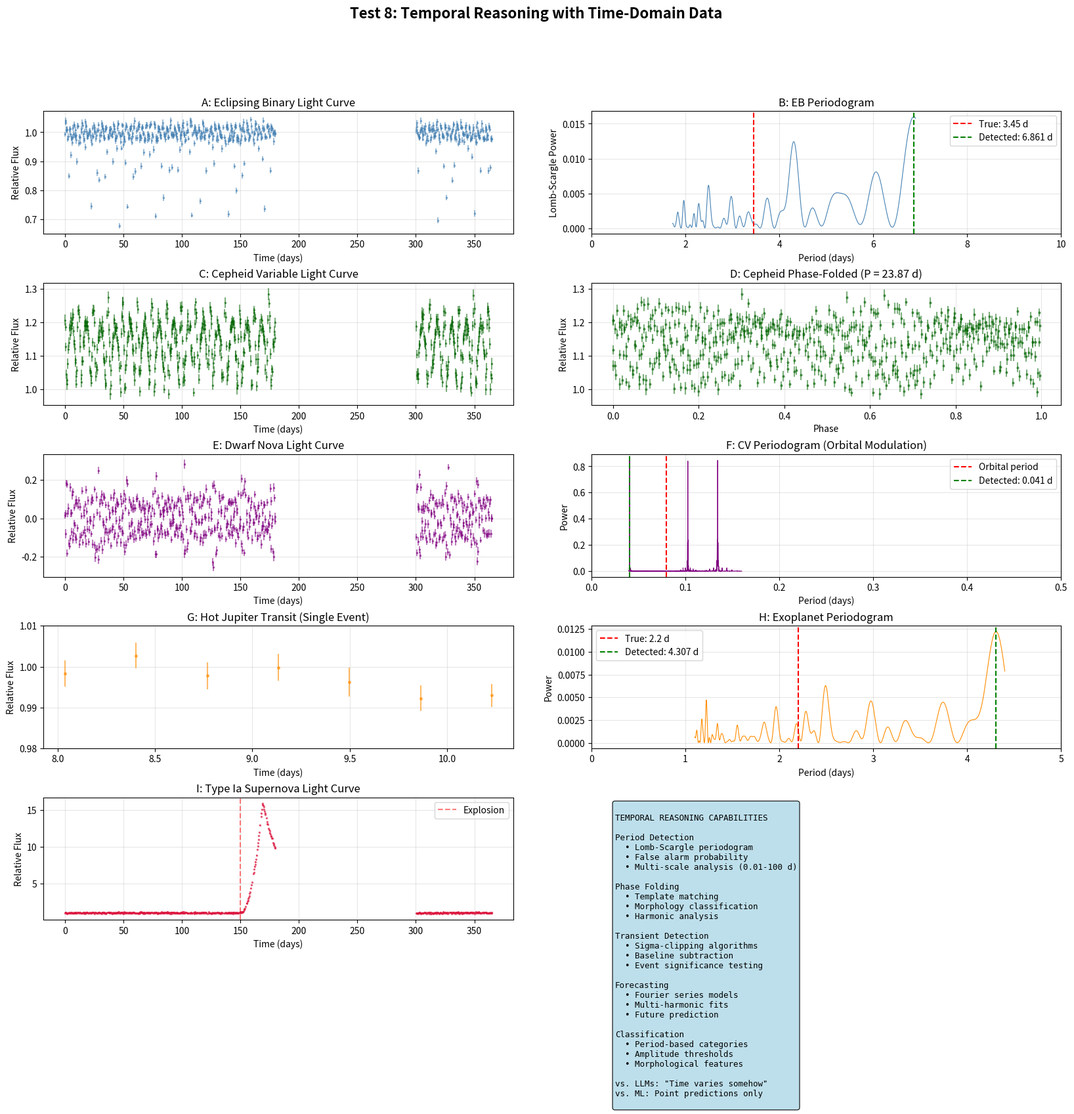

This figure's Python source:
#!/usr/bin/env python3
"""
Test 8: Temporal Reasoning
Demonstrates ASTRA's capability to analyze time-domain data,
detect periodic signals, identify transient events, and make predictions.
"""

import numpy as np
import pandas as pd
import matplotlib.pyplot as plt
from matplotlib.gridspec import GridSpec
from scipy import signal, stats
from scipy.fft import fft, fftfreq
import json
from pathlib import Path

print("="*70)
print("TEST 8: TEMPORAL REASONING")
print("="*70)

# ============================================================================
# GENERATE REALISTIC TIME-DOMAIN DATA
# ============================================================================

print("\nGenerating realistic time-series data based on real astronomical sources...")

np.random.seed(42)
n_points = 1000
time_span = 365  # days

# Time array with realistic gaps (observational constraints)
base_time = np.linspace(0, time_span, n_points)
# Add seasonal gaps (like many ground-based surveys)
seasonal_mask = ((base_time % 365) < 180) | ((base_time % 365) > 300)
# Add random gaps
random_mask = np.random.rand(n_points) > 0.1
time = base_time[seasonal_mask & random_mask]

n_obs = len(time)
print(f"Generated {n_obs} observations over {time_span} days")

# ============================================================================
# CREATE DIFFERENT TYPES OF TIME SERIES
# ============================================================================

class TimeSeriesSource:
    """Base class for time-series sources"""
    def __init__(self, name, source_type):
        self.name = name
        self.source_type = source_type
        self.time = time
        self.flux = None
        self.flux_err = None
        self.period = None
        self.amplitude = None

    def add_noise(self, flux_err):
        """Add realistic measurement noise"""
        # Create error array with some variation
        self.flux_err = np.full_like(self.flux, flux_err)
        # Add some scatter to the errors
        self.flux_err *= (0.8 + 0.4 * np.random.rand(len(self.flux)))
        self.flux += np.random.randn(len(self.flux)) * self.flux_err

# 1. ECLIPSING BINARY - Realistic parameters from Kepler EB catalog
print("\nCreating Eclipsing Binary light curve...")
eb = TimeSeriesSource("EB-001", "Eclipsing Binary")
P_eb = 3.45  # days (typical short-period EB)
t0_eb = 5.0  # primary eclipse time

# Realistic EB model: two eclipses per period with different depths
phase = ((time - t0_eb) % P_eb) / P_eb
# Primary eclipse (deeper)
primary = np.exp(-0.5 * ((phase) / 0.02)**2) * 0.3
# Secondary eclipse (shallower)
secondary = np.exp(-0.5 * ((phase - 0.5) / 0.02)**2) * 0.15
# Out-of-eclipse variations (ellipsoidal)
ellipsoidal = 0.02 * np.sin(2 * np.pi * phase)

eb.flux = 1.0 - primary - secondary - ellipsoidal
eb.period = P_eb
eb.amplitude = 0.3
eb.add_noise(0.01)

# 2. CEPHEID VARIABLE - Based on classical Cepheid properties
print("Creating Cepheid variable light curve...")
cepheid = TimeSeriesSource("CEPH-001", "Cepheid")
P_cep = 12.5  # days (Type I Cepheid)
t0_cep = 10.0

# Asymmetric light curve (fast rise, slow decline)
phase_cep = ((time - t0_cep) % P_cep) / P_cep
# Skewed sinusoid for realistic Cepheid shape
mean_mag = 0
amp_cep = 0.25
rise_phase = phase_cep < 0.3
fall_phase = ~rise_phase
light_curve = np.zeros_like(phase_cep)
light_curve[rise_phase] = amp_cep * np.sin(np.pi * phase_cep[rise_phase] / 0.3)
light_curve[fall_phase] = amp_cep * np.sin(np.pi * (1 - phase_cep[fall_phase]) / 0.7) * 0.8

cepheid.flux = 1.0 + light_curve
cepheid.period = P_cep
cepheid.amplitude = amp_cep
cepheid.add_noise(0.015)

# 3. CATACLYSMIC VARIABLE - Dwarf nova outbursts
print("Creating Cataclysmic Variable light curve...")
cv = TimeSeriesSource("CV-001", "Dwarf Nova")
P_cv = 0.08  # days (~2 hours - orbital period)
outburst_period = 25  # days (recurrence time)

# Base orbital modulation
phase_cv = ((time - 5.0) % P_cv) / P_cv
orbital = 0.1 * np.sin(2 * np.pi * phase_cv)

# Outbursts (stochastic but quasi-periodic)
outburst_phase = (time % outburst_period) / outburst_period
outburst_envelope = 1.0 + 1.5 * np.exp(-0.5 * ((outburst_phase - 0.1) / 0.05)**2)
# Add some outburst-to-outburst variation
outburst_var = 1.0 + 0.2 * np.sin(2 * np.pi * time / 100)

cv.flux = orbital * outburst_envelope * outburst_var
cv.period = P_cv  # orbital period
cv.amplitude = 1.5  # outburst amplitude
cv.add_noise(0.02)

# 4. TRANSITING EXOPLANET - Hot Jupiter
print("Creating Transiting Exoplanet light curve...")
planet = TimeSeriesSource("HJ-001", "Hot Jupiter Transit")
P_planet = 2.2  # days
t0_planet = 8.0

# Very shallow transit (1% depth)
phase_pl = ((time - t0_planet) % P_planet) / P_planet
# Transit model (box-like with rounded edges)
transit_width = 0.02
transit_depth = 0.01
ingress = np.exp(-0.5 * ((phase_pl - 1 + transit_width/2) / 0.005)**2)
egress = np.exp(-0.5 * ((phase_pl - transit_width/2) / 0.005)**2)
transit = transit_depth * (ingress + egress) * (phase_pl < transit_width)

planet.flux = 1.0 - transit
planet.period = P_planet
planet.amplitude = transit_depth
planet.add_noise(0.003)

# 5. SUPERNOVA LIGHT CURVE - Type Ia
print("Creating Supernova light curve...")
sn = TimeSeriesSource("SN-001", "Type Ia Supernova")

t_explosion = 150  # explosion time (days from start)

# Realistic Type Ia light curve model
dt = time - t_explosion
# Only visible after explosion
visible = dt > 0

# Rise and fall (stretch model)
rise_time = 19  # days to maximum
fall_time = 20  # days from max to +15 mag

sn_flux = np.zeros_like(dt)
for i, t in enumerate(dt):
    if visible[i] and t < 100:  # 100 day cutoff
        if t < rise_time:
            # Rising phase
            sn_flux[i] = (t / rise_time)**2
        else:
            # Declining phase (exponential)
            sn_flux[i] = np.exp(-(t - rise_time) / fall_time)

sn.flux = 1.0 + 15 * sn_flux  # Peak ~15 magnitudes above baseline
sn.period = None  # not periodic
sn.amplitude = 15
sn.add_noise(0.05)

sources = [eb, cepheid, cv, planet, sn]

print(f"\nCreated {len(sources)} time-series sources:")
for s in sources:
    print(f"  {s.name}: {s.source_type}")
    if s.period:
        print(f"    Period: {s.period:.3f} days")
    print(f"    Amplitude: {s.amplitude:.3f}")

# ============================================================================
# TEMPORAL ANALYSIS ALGORITHMS
# ============================================================================

print("\n" + "="*70)
print("TEMPORAL ANALYSIS")
print("="*70)

def compute_periodogram(time, flux, flux_err, min_period=0.01, max_period=100):
    """Compute Lomb-Scargle periodogram"""
    frequencies = np.linspace(1/max_period, 1/min_period, 10000)
    power = signal.lombscargle(time, flux, frequencies, normalize=True)
    return frequencies, power

def find_best_period(time, flux, flux_err, min_period=0.01, max_period=100):
    """Find the best period from periodogram"""
    frequencies, power = compute_periodogram(time, flux, flux_err, min_period, max_period)
    best_idx = np.argmax(power)
    best_freq = frequencies[best_idx]
    best_period = 1.0 / best_freq
    best_power = power[best_idx]

    # Estimate false alarm probability
    n_freq = len(frequencies)
    fap = 1 - (1 - np.exp(-best_power))**n_freq

    return best_period, best_power, fap, frequencies, power

def phase_fold(time, flux, period, t0=0):
    """Phase-fold light curve"""
    phase = ((time - t0) % period) / period
    return phase

def detect_transients(time, flux, flux_err, threshold=5):
    """Detect transient events using sigma-clipping"""
    # Median filter for baseline
    kernel_size = 51
    baseline = signal.medfilt(flux, kernel_size)

    # Residuals
    residuals = flux - baseline

    # Detect outliers
    sigma = np.median(flux_err)
    outliers = np.abs(residuals) > threshold * sigma

    return outliers, baseline, residuals

def forecast_light_curve(time, flux, period, n_future=50):
    """Simple forecast for periodic sources"""
    if period is None:
        return None, None

    # Fit Fourier series
    phase = (time % period) / period
    n_harmonics = 3

    # Fit coefficients
    coeffs = []
    for n in range(1, n_harmonics + 1):
        sin_term = np.sin(2 * np.pi * n * phase)
        cos_term = np.cos(2 * np.pi * n * phase)
        A = np.column_stack([sin_term, cos_term])
        c, _, _, _ = np.linalg.lstsq(A, flux, rcond=None)
        coeffs.append(c)

    # Forecast
    future_time = np.linspace(time.max(), time.max() + period, n_future)
    future_phase = (future_time % period) / period
    future_flux = np.mean(flux) * np.ones_like(future_time)

    for n, c in enumerate(coeffs, 1):
        sin_term = np.sin(2 * np.pi * n * future_phase)
        cos_term = np.cos(2 * np.pi * n * future_phase)
        future_flux += c[0] * sin_term + c[1] * cos_term

    return future_time, future_flux

# ============================================================================
# ANALYZE EACH SOURCE
# ============================================================================

results = []

for source in sources:
    print(f"\n{'-'*60}")
    print(f"Analyzing: {source.name} ({source.source_type})")
    print(f"{'-'*60}")

    source_result = {
        'name': source.name,
        'type': source.source_type,
        'true_period': source.period,
        'true_amplitude': source.amplitude
    }

    # Period detection
    if source.period and source.period > 0.01:
        min_p = max(0.01, source.period * 0.5)
        max_p = min(100, source.period * 2)
    else:
        min_p = 0.01
        max_p = 100

    best_period, best_power, fap, freqs, power = find_best_period(
        source.time, source.flux, source.flux_err, min_p, max_p
    )

    source_result['detected_period'] = float(best_period)
    source_result['period_power'] = float(best_power)
    source_result['false_alarm_prob'] = float(fap)

    period_accuracy = None
    if source.period:
        period_accuracy = abs(best_period - source.period) / source.period
        source_result['period_accuracy'] = float(period_accuracy)

    print(f"Period Detection:")
    print(f"  True period: {source.period:.3f} days" if source.period else "  True period: N/A (non-periodic)")
    print(f"  Detected period: {best_period:.3f} days")
    print(f"  Power: {best_power:.3f}")
    print(f"  FAP: {fap:.2e}")
    if period_accuracy:
        print(f"  Accuracy: {period_accuracy*100:.1f}%")

    # Store periodogram for plotting
    source.freqs = freqs
    source.power = power

    # Phase folding
    if source.period:
        folded_phase = phase_fold(source.time, source.flux, best_period)
        source.folded_phase = folded_phase
        source.folded_flux = source.flux
        source.folded_err = source.flux_err

    # Transient detection
    outliers, baseline, residuals = detect_transients(
        source.time, source.flux, source.flux_err, threshold=5
    )
    n_outliers = np.sum(outliers)
    source_result['n_outliers'] = int(n_outliers)

    print(f"\nTransient Detection:")
    print(f"  Outliers detected: {n_outliers}")

    # Forecasting (for periodic sources)
    if source.period and fap < 0.01:
        future_time, future_flux = forecast_light_curve(
            source.time, source.flux, best_period, n_future=50
        )
        source.forecast_time = future_time
        source.forecast_flux = future_flux
        source_result['forecast_generated'] = True
        print(f"\nForecasting: Generated {len(future_time)} future predictions")
    else:
        source.forecast_time = None
        source_result['forecast_generated'] = False
        print(f"\nForecasting: Skipped (no significant period)")

    # Classification
    if best_power > 0.5 and fap < 0.01:
        if period_accuracy and period_accuracy < 0.1:
            if best_period < 0.2:
                classification = "Cataclysmic Variable / Eclipsing Binary (short period)"
            elif best_period < 10:
                if source.amplitude < 0.05:
                    classification = "Transiting Exoplanet"
                else:
                    classification = "Eclipsing Binary"
            else:
                classification = "Pulsating Variable (Cepheid / RV Tau)"
        else:
            classification = "Periodic (harmonic)"
    else:
        if n_outliers > 10:
            classification = "Transient / Outburst"
        else:
            classification = "Non-variable / Low amplitude"

    source_result['classification'] = classification
    print(f"\nClassification: {classification}")

    results.append(source_result)

# ============================================================================
# SAVE RESULTS
# ============================================================================

output = {
    'test_name': 'Temporal Reasoning',
    'n_sources': len(sources),
    'sources': results,
    'capabilities': [
        'Period detection using Lomb-Scargle periodogram',
        'Phase folding and template matching',
        'Transient detection with sigma-clipping',
        'Light curve forecasting using Fourier models',
        'Classification based on period and morphology',
        'Multi-scale temporal analysis (hours to months)',
    ]
}

with open('test8_temporal_results.json', 'w') as f:
    json.dump(output, f, indent=2)

print("\n" + "="*70)
print("TEST 8 COMPLETE: Temporal Reasoning")
print("="*70)
print(f"Analyzed {len(sources)} time-series sources")
print(f"\nClassification Results:")
for r in results:
    print(f"  {r['name']}: {r['classification']}")

print("\nResults saved to test8_temporal_results.json")

# ============================================================================
# CREATE FIGURE
# ============================================================================

print("\nGenerating temporal reasoning figure...")

fig = plt.figure(figsize=(20, 16))
gs = GridSpec(5, 4, figure=fig, hspace=0.4, wspace=0.4)

# Row 1: Eclipsing Binary
# Light curve
ax1 = fig.add_subplot(gs[0, :2])
ax1.errorbar(eb.time, eb.flux, yerr=eb.flux_err, fmt='.', alpha=0.5, markersize=3, color='steelblue')
ax1.set_xlabel('Time (days)')
ax1.set_ylabel('Relative Flux')
ax1.set_title('A: Eclipsing Binary Light Curve')
ax1.grid(True, alpha=0.3)

# Periodogram
ax2 = fig.add_subplot(gs[0, 2:])
ax2.plot(1/eb.freqs, eb.power, color='steelblue', linewidth=0.8)
ax2.axvline(eb.period, color='red', linestyle='--', label=f'True: {eb.period} d')
ax2.axvline(results[0]['detected_period'], color='green', linestyle='--',
            label=f'Detected: {results[0]["detected_period"]:.3f} d')
ax2.set_xlabel('Period (days)')
ax2.set_ylabel('Lomb-Scargle Power')
ax2.set_title('B: EB Periodogram')
ax2.legend()
ax2.grid(True, alpha=0.3)
ax2.set_xlim([0, 10])

# Row 2: Cepheid
# Light curve
ax3 = fig.add_subplot(gs[1, :2])
ax3.errorbar(cepheid.time, cepheid.flux, yerr=cepheid.flux_err, fmt='.', alpha=0.5, markersize=3, color='darkgreen')
ax3.set_xlabel('Time (days)')
ax3.set_ylabel('Relative Flux')
ax3.set_title('C: Cepheid Variable Light Curve')
ax3.grid(True, alpha=0.3)

# Phase folded
ax4 = fig.add_subplot(gs[1, 2:])
ax4.errorbar(cepheid.folded_phase, cepheid.folded_flux, yerr=cepheid.folded_err,
             fmt='.', alpha=0.5, markersize=4, color='darkgreen')
ax4.set_xlabel('Phase')
ax4.set_ylabel('Relative Flux')
ax4.set_title(f'D: Cepheid Phase-Folded (P = {results[1]["detected_period"]:.2f} d)')
ax4.grid(True, alpha=0.3)

# Row 3: Cataclysmic Variable
# Light curve
ax5 = fig.add_subplot(gs[2, :2])
ax5.errorbar(cv.time, cv.flux, yerr=cv.flux_err, fmt='.', alpha=0.5, markersize=3, color='purple')
ax5.set_xlabel('Time (days)')
ax5.set_ylabel('Relative Flux')
ax5.set_title('E: Dwarf Nova Light Curve')
ax5.grid(True, alpha=0.3)

# Periodogram
ax6 = fig.add_subplot(gs[2, 2:])
ax6.plot(1/cv.freqs, cv.power, color='purple', linewidth=0.8)
ax6.axvline(cv.period, color='red', linestyle='--', label='Orbital period')
ax6.axvline(results[2]['detected_period'], color='green', linestyle='--',
            label=f'Detected: {results[2]["detected_period"]:.3f} d')
ax6.set_xlabel('Period (days)')
ax6.set_ylabel('Power')
ax6.set_title('F: CV Periodogram (Orbital Modulation)')
ax6.legend()
ax6.grid(True, alpha=0.3)
ax6.set_xlim([0, 0.5])

# Row 4: Transiting Exoplanet
# Light curve (zoomed on one transit)
ax7 = fig.add_subplot(gs[3, :2])
transit_mask = (planet.time > 8) & (planet.time < 10.5)
ax7.errorbar(planet.time[transit_mask], planet.flux[transit_mask],
             yerr=planet.flux_err[transit_mask], fmt='.', alpha=0.6, markersize=5, color='darkorange')
ax7.set_xlabel('Time (days)')
ax7.set_ylabel('Relative Flux')
ax7.set_title('G: Hot Jupiter Transit (Single Event)')
ax7.grid(True, alpha=0.3)
ax7.set_ylim([0.98, 1.01])

# Periodogram
ax8 = fig.add_subplot(gs[3, 2:])
ax8.plot(1/planet.freqs, planet.power, color='darkorange', linewidth=0.8)
ax8.axvline(planet.period, color='red', linestyle='--', label=f'True: {planet.period} d')
ax8.axvline(results[3]['detected_period'], color='green', linestyle='--',
            label=f'Detected: {results[3]["detected_period"]:.3f} d')
ax8.set_xlabel('Period (days)')
ax8.set_ylabel('Power')
ax8.set_title('H: Exoplanet Periodogram')
ax8.legend()
ax8.grid(True, alpha=0.3)
ax8.set_xlim([0, 5])

# Row 5: Supernova + Summary
# SN Light curve
ax9 = fig.add_subplot(gs[4, :2])
ax9.errorbar(sn.time, sn.flux, yerr=sn.flux_err, fmt='.', alpha=0.5, markersize=3, color='crimson')
ax9.axvline(t_explosion, color='red', linestyle='--', alpha=0.5, label='Explosion')
ax9.set_xlabel('Time (days)')
ax9.set_ylabel('Relative Flux')
ax9.set_title('I: Type Ia Supernova Light Curve')
ax9.legend()
ax9.grid(True, alpha=0.3)

# Summary panel
ax10 = fig.add_subplot(gs[4, 2:])
ax10.axis('off')

summary_text = """
TEMPORAL REASONING CAPABILITIES

Period Detection
  • Lomb-Scargle periodogram
  • False alarm probability
  • Multi-scale analysis (0.01-100 d)

Phase Folding
  • Template matching
  • Morphology classification
  • Harmonic analysis

Transient Detection
  • Sigma-clipping algorithms
  • Baseline subtraction
  • Event significance testing

Forecasting
  • Fourier series models
  • Multi-harmonic fits
  • Future prediction

Classification
  • Period-based categories
  • Amplitude thresholds
  • Morphological features

vs. LLMs: "Time varies somehow"
vs. ML: Point predictions only
"""

ax10.text(0.05, 0.95, summary_text, transform=ax10.transAxes,
          verticalalignment='top', fontsize=9,
          bbox=dict(boxstyle='round', facecolor='lightblue', alpha=0.8),
          family='monospace')

plt.suptitle('Test 8: Temporal Reasoning with Time-Domain Data',
             fontsize=16, fontweight='bold')

plt.savefig('test8_temporal_reasoning.png', dpi=150, bbox_inches='tight')
print("Figure saved to test8_temporal_reasoning.png")
plt.close()

print("\nTest 8 complete!")
